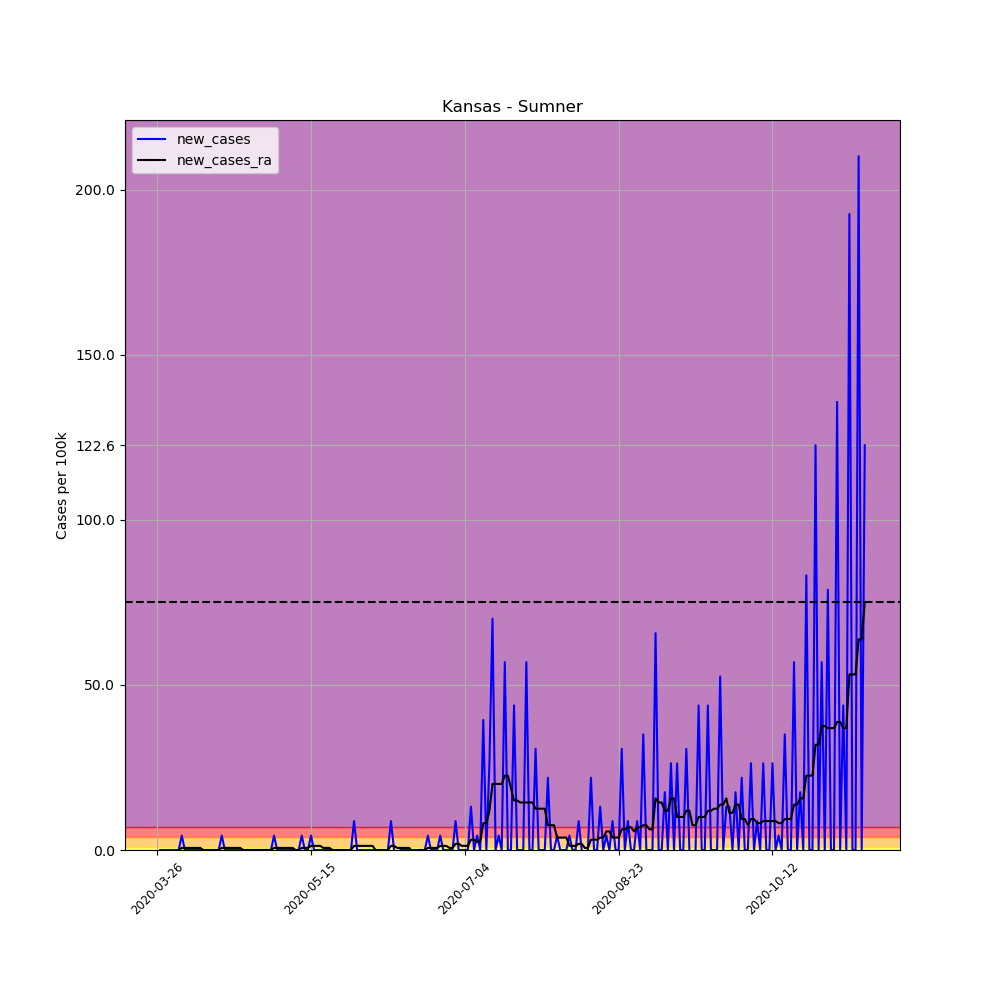

Data behind this chart, as committed beside it:
, date, county, state, fips, cases, deaths, COUNTY, STNAME, CTYNAME, POPESTIMATE2019, per_100k, per_100k_ra, new_cases, new_cases_ra
368350, 2020-03-26, Sumner, Kansas, 20191, 1, 0, 191, Kansas, Sumner, 22836, 4.379, , , 
368351, 2020-03-27, Sumner, Kansas, 20191, 1, 0, 191, Kansas, Sumner, 22836, 4.379, , 0.0, 
368352, 2020-03-28, Sumner, Kansas, 20191, 1, 0, 191, Kansas, Sumner, 22836, 4.379, , 0.0, 
368353, 2020-03-29, Sumner, Kansas, 20191, 1, 0, 191, Kansas, Sumner, 22836, 4.379, , 0.0, 
368354, 2020-03-30, Sumner, Kansas, 20191, 1, 0, 191, Kansas, Sumner, 22836, 4.379, , 0.0, 
368355, 2020-03-31, Sumner, Kansas, 20191, 1, 0, 191, Kansas, Sumner, 22836, 4.379, , 0.0, 
368356, 2020-04-01, Sumner, Kansas, 20191, 1, 0, 191, Kansas, Sumner, 22836, 4.379, 4.379, 0.0, 
368357, 2020-04-02, Sumner, Kansas, 20191, 1, 0, 191, Kansas, Sumner, 22836, 4.379, 4.379, 0.0, 0.0
368358, 2020-04-03, Sumner, Kansas, 20191, 2, 0, 191, Kansas, Sumner, 22836, 8.758, 5.005, 4.379, 0.6256
368359, 2020-04-04, Sumner, Kansas, 20191, 2, 0, 191, Kansas, Sumner, 22836, 8.758, 5.63, 0.0, 0.6256
368360, 2020-04-05, Sumner, Kansas, 20191, 2, 0, 191, Kansas, Sumner, 22836, 8.758, 6.256, 0.0, 0.6256
368361, 2020-04-06, Sumner, Kansas, 20191, 2, 0, 191, Kansas, Sumner, 22836, 8.758, 6.881, 0.0, 0.6256
368362, 2020-04-07, Sumner, Kansas, 20191, 2, 0, 191, Kansas, Sumner, 22836, 8.758, 7.507, 0.0, 0.6256
368363, 2020-04-08, Sumner, Kansas, 20191, 2, 0, 191, Kansas, Sumner, 22836, 8.758, 8.133, 0.0, 0.6256
368364, 2020-04-09, Sumner, Kansas, 20191, 2, 1, 191, Kansas, Sumner, 22836, 8.758, 8.758, 0.0, 0.6256
368365, 2020-04-10, Sumner, Kansas, 20191, 2, 1, 191, Kansas, Sumner, 22836, 8.758, 8.758, 0.0, 0.0
368366, 2020-04-11, Sumner, Kansas, 20191, 2, 1, 191, Kansas, Sumner, 22836, 8.758, 8.758, 0.0, 0.0
368367, 2020-04-12, Sumner, Kansas, 20191, 2, 1, 191, Kansas, Sumner, 22836, 8.758, 8.758, 0.0, 0.0
368368, 2020-04-13, Sumner, Kansas, 20191, 2, 1, 191, Kansas, Sumner, 22836, 8.758, 8.758, 0.0, 0.0
368369, 2020-04-14, Sumner, Kansas, 20191, 2, 1, 191, Kansas, Sumner, 22836, 8.758, 8.758, 0.0, 0.0
368370, 2020-04-15, Sumner, Kansas, 20191, 2, 1, 191, Kansas, Sumner, 22836, 8.758, 8.758, 0.0, 0.0
368371, 2020-04-16, Sumner, Kansas, 20191, 3, 1, 191, Kansas, Sumner, 22836, 13.14, 9.384, 4.379, 0.6256
368372, 2020-04-17, Sumner, Kansas, 20191, 3, 1, 191, Kansas, Sumner, 22836, 13.14, 10.01, 0.0, 0.6256
368373, 2020-04-18, Sumner, Kansas, 20191, 3, 1, 191, Kansas, Sumner, 22836, 13.14, 10.63, 0.0, 0.6256
368374, 2020-04-19, Sumner, Kansas, 20191, 3, 1, 191, Kansas, Sumner, 22836, 13.14, 11.26, 0.0, 0.6256
368375, 2020-04-20, Sumner, Kansas, 20191, 3, 1, 191, Kansas, Sumner, 22836, 13.14, 11.89, 0.0, 0.6256
368376, 2020-04-21, Sumner, Kansas, 20191, 3, 1, 191, Kansas, Sumner, 22836, 13.14, 12.51, 0.0, 0.6256
368377, 2020-04-22, Sumner, Kansas, 20191, 3, 1, 191, Kansas, Sumner, 22836, 13.14, 13.14, 0.0, 0.6256
368378, 2020-04-23, Sumner, Kansas, 20191, 3, 1, 191, Kansas, Sumner, 22836, 13.14, 13.14, 0.0, 0.0
368379, 2020-04-24, Sumner, Kansas, 20191, 3, 1, 191, Kansas, Sumner, 22836, 13.14, 13.14, 0.0, 0.0
368380, 2020-04-25, Sumner, Kansas, 20191, 3, 1, 191, Kansas, Sumner, 22836, 13.14, 13.14, 0.0, 0.0
368381, 2020-04-26, Sumner, Kansas, 20191, 3, 1, 191, Kansas, Sumner, 22836, 13.14, 13.14, 0.0, 0.0
368382, 2020-04-27, Sumner, Kansas, 20191, 3, 1, 191, Kansas, Sumner, 22836, 13.14, 13.14, 0.0, 0.0
368383, 2020-04-28, Sumner, Kansas, 20191, 3, 1, 191, Kansas, Sumner, 22836, 13.14, 13.14, 0.0, 0.0
368384, 2020-04-29, Sumner, Kansas, 20191, 3, 1, 191, Kansas, Sumner, 22836, 13.14, 13.14, 0.0, 0.0
368385, 2020-04-30, Sumner, Kansas, 20191, 3, 1, 191, Kansas, Sumner, 22836, 13.14, 13.14, 0.0, 0.0
368386, 2020-05-01, Sumner, Kansas, 20191, 3, 1, 191, Kansas, Sumner, 22836, 13.14, 13.14, 0.0, 0.0
368387, 2020-05-02, Sumner, Kansas, 20191, 3, 1, 191, Kansas, Sumner, 22836, 13.14, 13.14, 0.0, 0.0
368388, 2020-05-03, Sumner, Kansas, 20191, 4, 1, 191, Kansas, Sumner, 22836, 17.52, 13.76, 4.379, 0.6256
368389, 2020-05-04, Sumner, Kansas, 20191, 4, 1, 191, Kansas, Sumner, 22836, 17.52, 14.39, 0.0, 0.6256
368390, 2020-05-05, Sumner, Kansas, 20191, 4, 1, 191, Kansas, Sumner, 22836, 17.52, 15.01, 0.0, 0.6256
368391, 2020-05-06, Sumner, Kansas, 20191, 4, 1, 191, Kansas, Sumner, 22836, 17.52, 15.64, 0.0, 0.6256
368392, 2020-05-07, Sumner, Kansas, 20191, 4, 1, 191, Kansas, Sumner, 22836, 17.52, 16.27, 0.0, 0.6256
368393, 2020-05-08, Sumner, Kansas, 20191, 4, 1, 191, Kansas, Sumner, 22836, 17.52, 16.89, 0.0, 0.6256
368394, 2020-05-09, Sumner, Kansas, 20191, 4, 1, 191, Kansas, Sumner, 22836, 17.52, 17.52, 0.0, 0.6256
368395, 2020-05-10, Sumner, Kansas, 20191, 4, 1, 191, Kansas, Sumner, 22836, 17.52, 17.52, 0.0, 0.0
368396, 2020-05-11, Sumner, Kansas, 20191, 4, 1, 191, Kansas, Sumner, 22836, 17.52, 17.52, 0.0, 0.0
368397, 2020-05-12, Sumner, Kansas, 20191, 5, 1, 191, Kansas, Sumner, 22836, 21.9, 18.14, 4.379, 0.6256
368398, 2020-05-13, Sumner, Kansas, 20191, 5, 1, 191, Kansas, Sumner, 22836, 21.9, 18.77, 0.0, 0.6256
368399, 2020-05-14, Sumner, Kansas, 20191, 5, 1, 191, Kansas, Sumner, 22836, 21.9, 19.39, 0.0, 0.6256
368400, 2020-05-15, Sumner, Kansas, 20191, 6, 1, 191, Kansas, Sumner, 22836, 26.27, 20.64, 4.379, 1.251
368401, 2020-05-16, Sumner, Kansas, 20191, 6, 1, 191, Kansas, Sumner, 22836, 26.27, 21.9, 0.0, 1.251
368402, 2020-05-17, Sumner, Kansas, 20191, 6, 1, 191, Kansas, Sumner, 22836, 26.27, 23.15, 0.0, 1.251
368403, 2020-05-18, Sumner, Kansas, 20191, 6, 1, 191, Kansas, Sumner, 22836, 26.27, 24.4, 0.0, 1.251
368404, 2020-05-19, Sumner, Kansas, 20191, 6, 1, 191, Kansas, Sumner, 22836, 26.27, 25.02, 0.0, 0.6256
368405, 2020-05-20, Sumner, Kansas, 20191, 6, 1, 191, Kansas, Sumner, 22836, 26.27, 25.65, 0.0, 0.6256
368406, 2020-05-21, Sumner, Kansas, 20191, 6, 1, 191, Kansas, Sumner, 22836, 26.27, 26.27, 0.0, 0.6256
368407, 2020-05-22, Sumner, Kansas, 20191, 6, 1, 191, Kansas, Sumner, 22836, 26.27, 26.27, 0.0, 0.0
368408, 2020-05-23, Sumner, Kansas, 20191, 6, 1, 191, Kansas, Sumner, 22836, 26.27, 26.27, 0.0, 0.0
368409, 2020-05-24, Sumner, Kansas, 20191, 6, 1, 191, Kansas, Sumner, 22836, 26.27, 26.27, 0.0, 0.0
... 171 more rows
